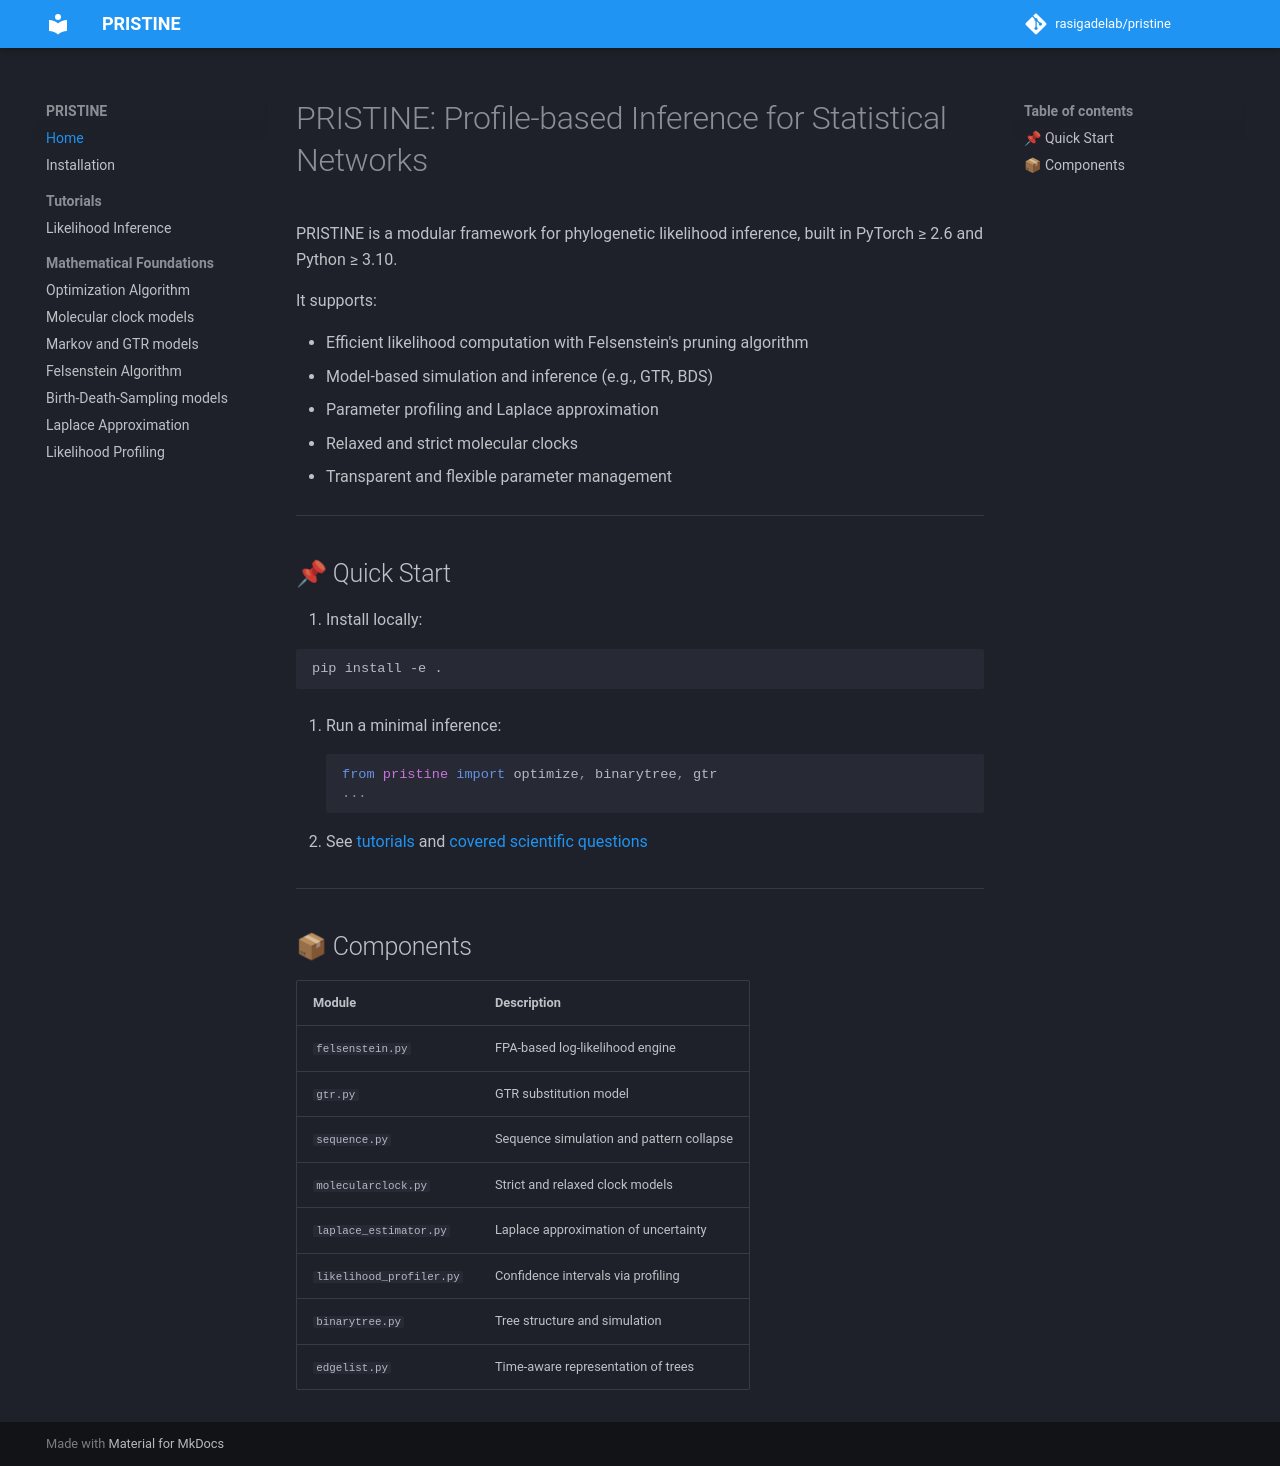

repository: rasigadelab/pristine · page: index.html · generator: mkdocs

# PRISTINE: Profile-based Inference for Statistical Networks

PRISTINE is a modular framework for phylogenetic likelihood inference, built in PyTorch ≥ 2.6 and Python ≥ 3.10.

It supports:

- Efficient likelihood computation with Felsenstein's pruning algorithm
- Model-based simulation and inference (e.g., GTR, BDS)
- Parameter profiling and Laplace approximation
- Relaxed and strict molecular clocks
- Transparent and flexible parameter management

---

## 📌 Quick Start

1. Install locally:

```bash
pip install -e .
```

2. Run a minimal inference:
```python
from pristine import optimize, binarytree, gtr
...
```

3. See [tutorials](tutorials/inference.md) and [covered scientific questions](math/pristine_overview.md)

---

## 📦 Components

| Module                   | Description                                 |
|--------------------------|---------------------------------------------|
| `felsenstein.py`         | FPA-based log-likelihood engine             |
| `gtr.py`                 | GTR substitution model                      |
| `sequence.py`            | Sequence simulation and pattern collapse    |
| `molecularclock.py`      | Strict and relaxed clock models             |
| `laplace_estimator.py`   | Laplace approximation of uncertainty        |
| `likelihood_profiler.py` | Confidence intervals via profiling          |
| `binarytree.py`          | Tree structure and simulation               |
| `edgelist.py`            | Time-aware representation of trees          |
